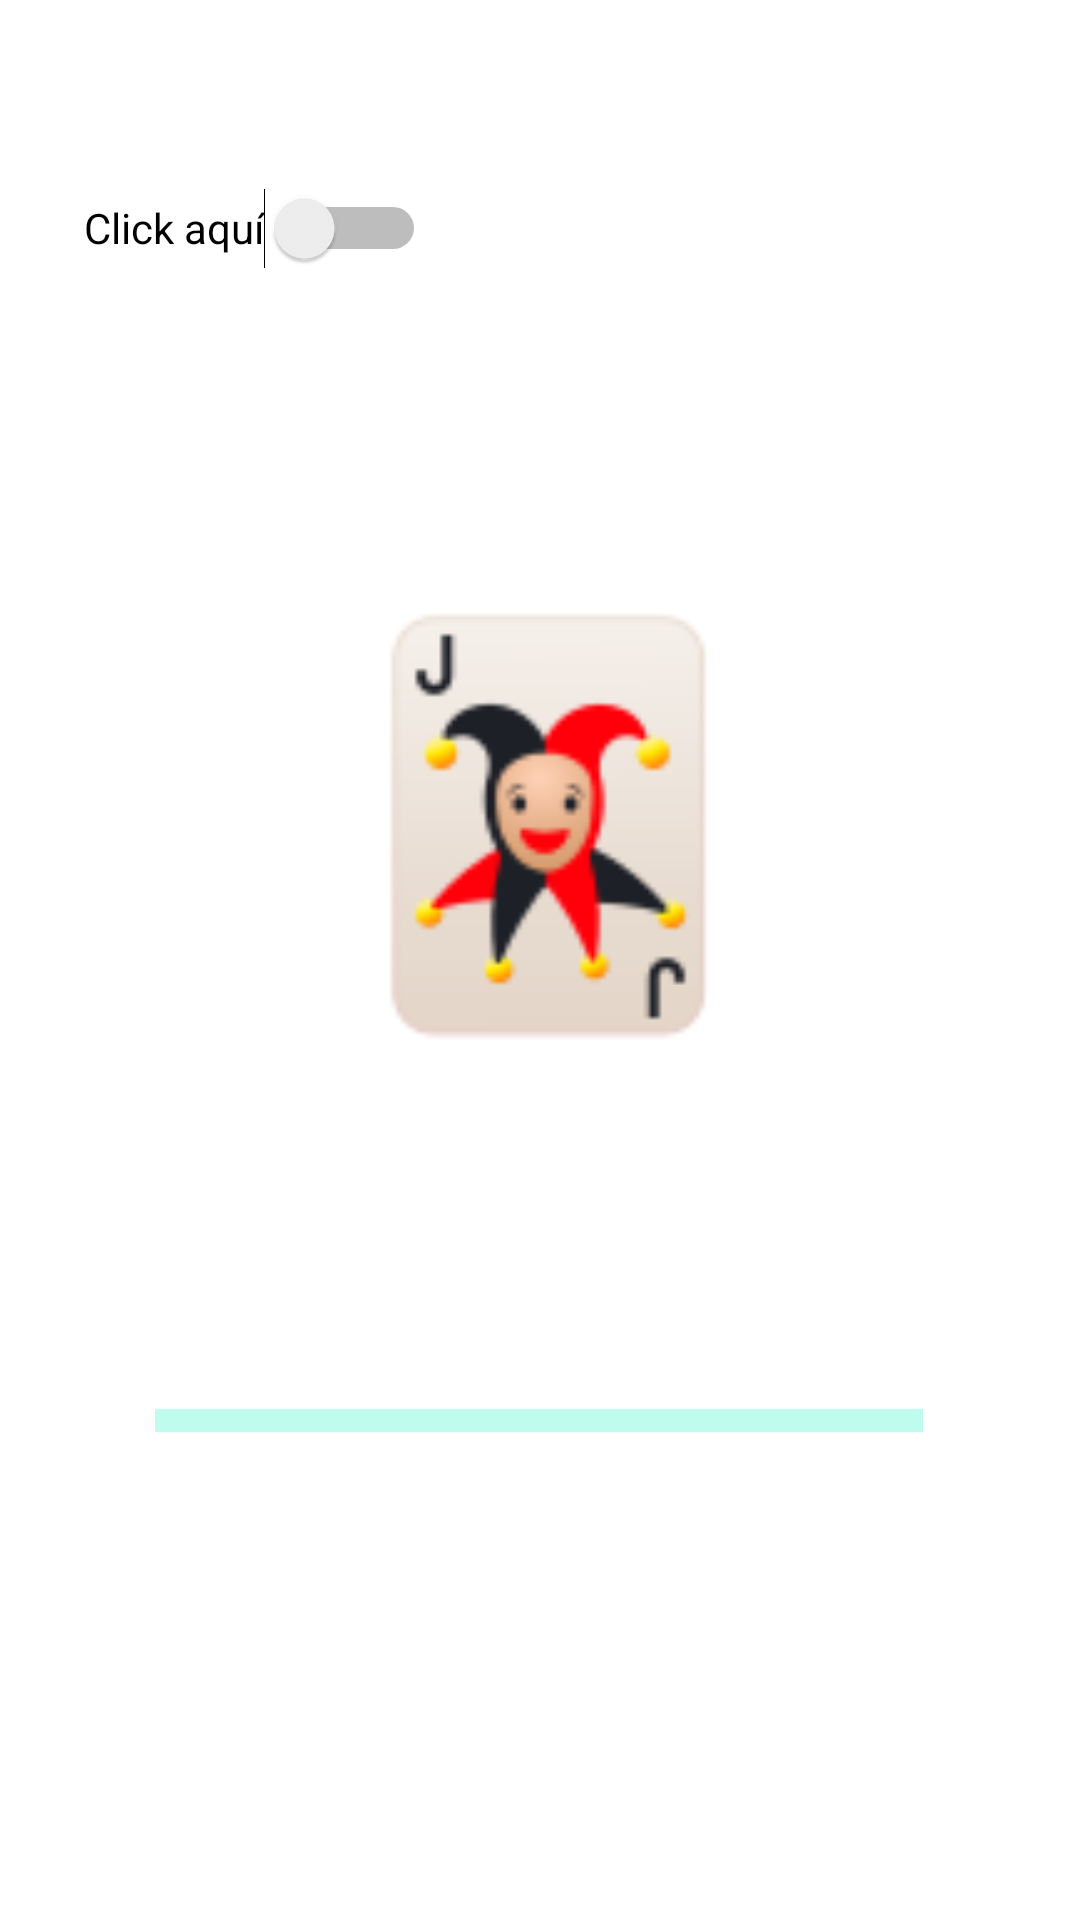

Layout XML and referenced resources for this Android screen:
<!-- AndroidManifest.xml: application theme Theme.Sesion01Ejercicio -->
<!-- res/layout/fragment_search.xml -->
<?xml version="1.0" encoding="utf-8"?>
<androidx.constraintlayout.widget.ConstraintLayout xmlns:android="http://schemas.android.com/apk/res/android"
                                                   xmlns:app="http://schemas.android.com/apk/res-auto"
                                                   xmlns:tools="http://schemas.android.com/tools"
                                                   android:layout_width="match_parent"
                                                   android:layout_height="match_parent"
                                                   tools:context=".SearchFragment">

    <Switch
            android:text="Click aquí"
            android:layout_width="wrap_content"
            android:layout_height="wrap_content"
            android:id="@+id/swClick"
            app:layout_constraintTop_toTopOf="parent"
            app:layout_constraintStart_toStartOf="parent"
            android:layout_marginTop="52dp"
            android:layout_marginStart="28dp"
            android:minHeight="48dp"/>

    <ImageView
            android:src="@drawable/joker_96"
            android:layout_width="159dp"
            android:layout_height="234dp"
            android:id="@+id/imgVJocker"
            app:layout_constraintTop_toTopOf="parent"
            android:layout_marginTop="156dp"
            app:layout_constraintStart_toStartOf="parent"
            app:layout_constraintEnd_toEndOf="parent"/>

    <ProgressBar
            style="?android:attr/progressBarStyleHorizontal"
            android:layout_width="256dp"
            android:layout_height="39dp"
            android:id="@+id/progressBar2"
            app:layout_constraintTop_toBottomOf="@+id/imgVJocker"
            app:layout_constraintStart_toStartOf="parent"
            app:layout_constraintEnd_toEndOf="parent"
            android:layout_marginTop="64dp"
            app:layout_constraintHorizontal_bias="0.498"
            android:progressTint="#10CF1A"
            android:indeterminate="true"
            android:indeterminateTint="#08F3BC"/>

</androidx.constraintlayout.widget.ConstraintLayout>
<!-- resources referenced by this layout -->
<resources>
  <!-- drawable joker_96: png bitmap (drawable, 5264 bytes) -->
  <style name="Theme.Sesion01Ejercicio" parent="Theme.MaterialComponents.DayNight.DarkActionBar">
          
          <item name="colorPrimary">@color/purple_500</item>
          <item name="colorPrimaryVariant">@color/purple_700</item>
          <item name="colorOnPrimary">@color/white</item>
          
          <item name="colorSecondary">@color/teal_200</item>
          <item name="colorSecondaryVariant">@color/teal_700</item>
          <item name="colorOnSecondary">@color/black</item>
          
          <item name="android:statusBarColor" tools:targetApi="l">?attr/colorPrimaryVariant</item>
          
      </style>
  <!-- not gathered from this repository: default colours our renderer supplied (Android Studio template values) -->
  <color name="purple_500">#FF6200EE</color>
  <color name="purple_700">#FF3700B3</color>
  <color name="teal_200">#FF03DAC5</color>
  <color name="teal_700">#FF018786</color>
  <color name="black">#FF000000</color>
  <color name="white">#FFFFFFFF</color>
</resources>
